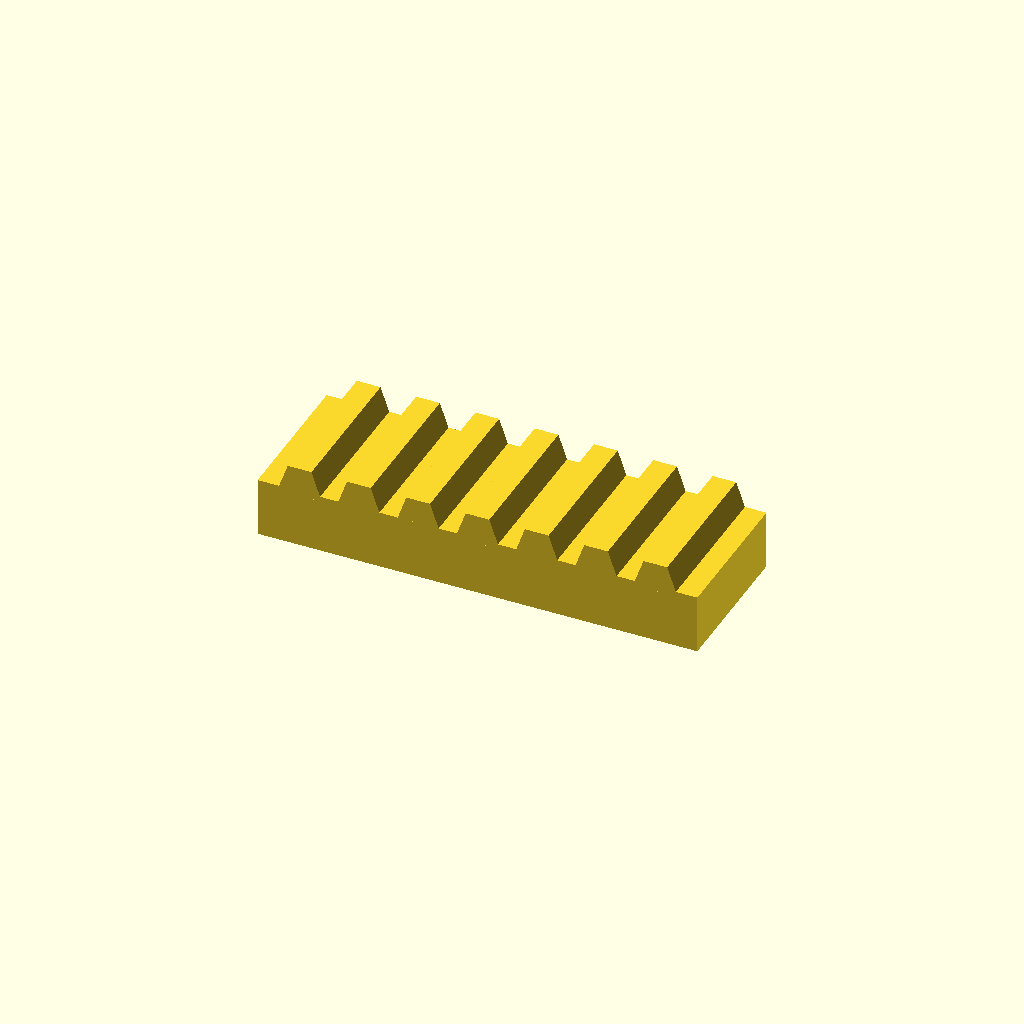
Cell 1: rendered with the file's own defaults.
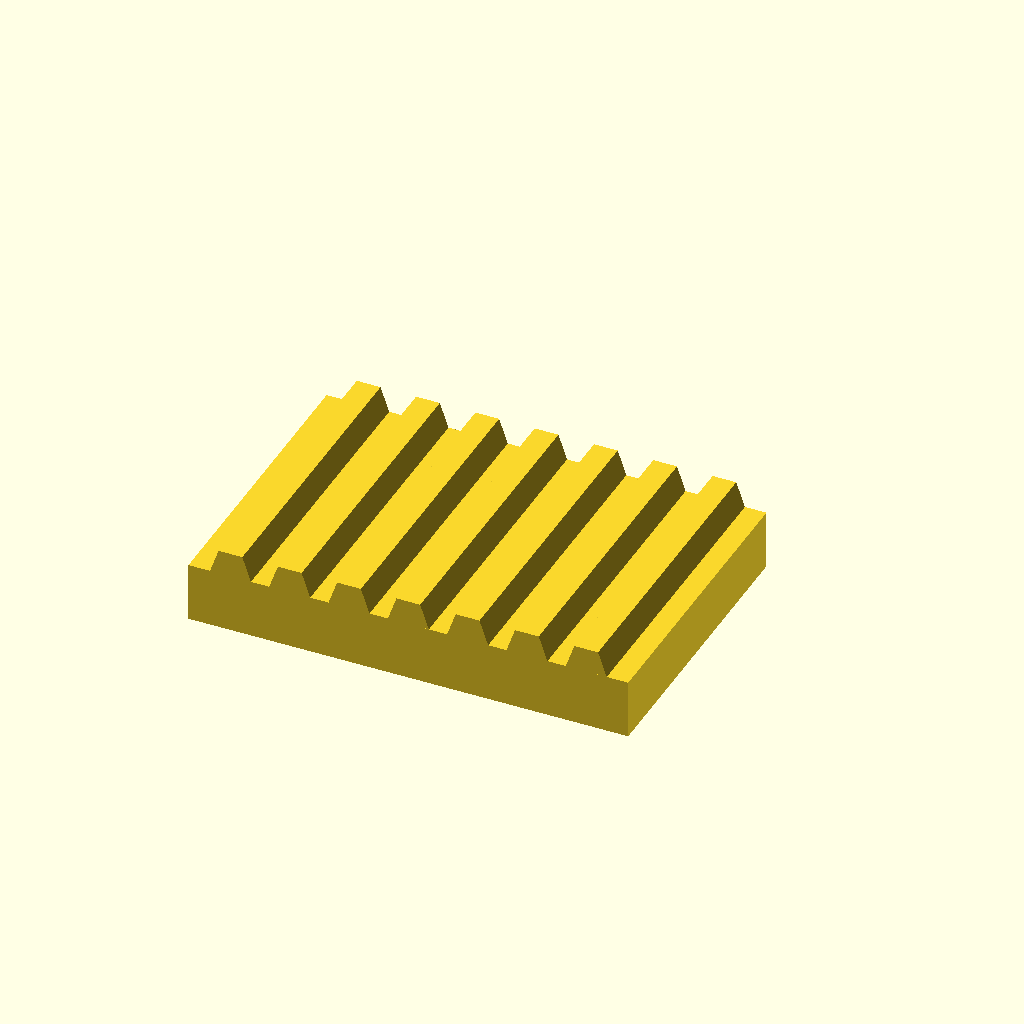
Cell 2: bar_w = 60 (everything else at default).
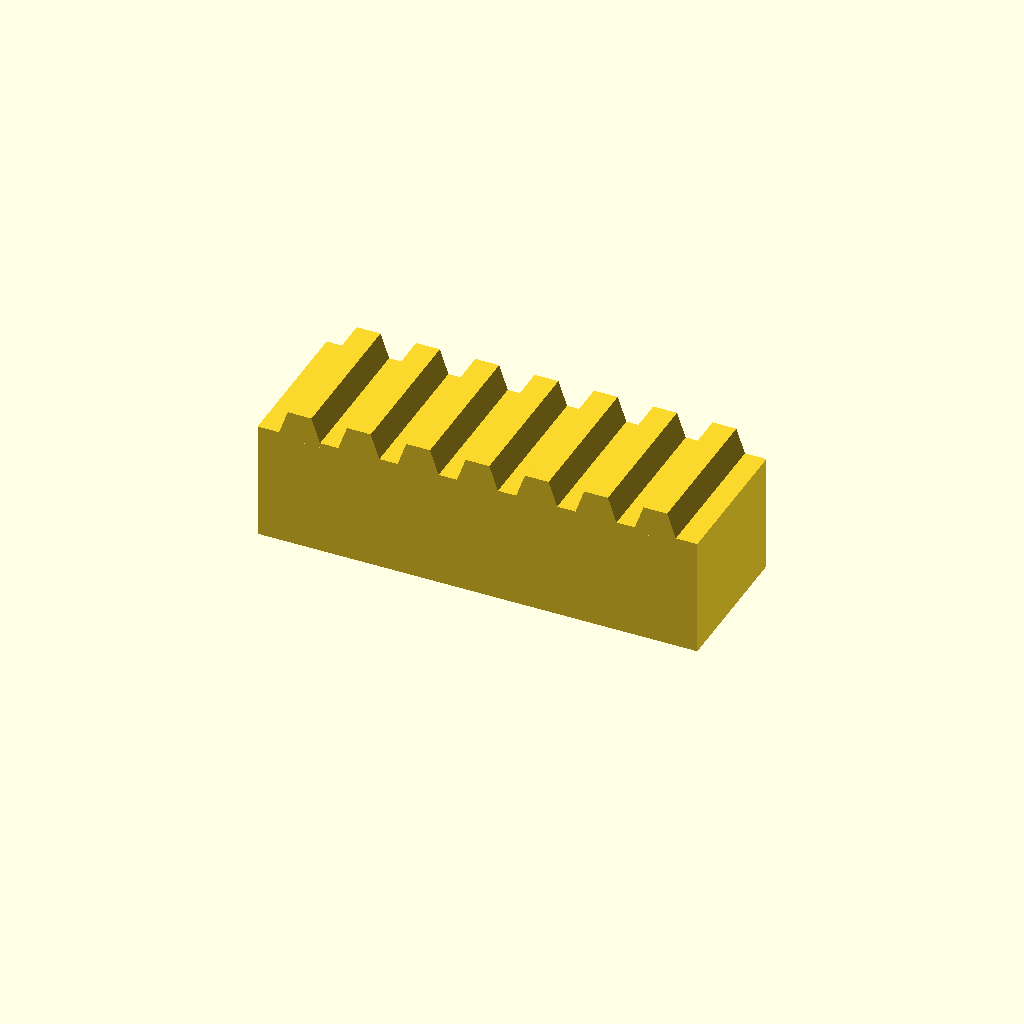
Cell 3: the same model with bar_h = 24.
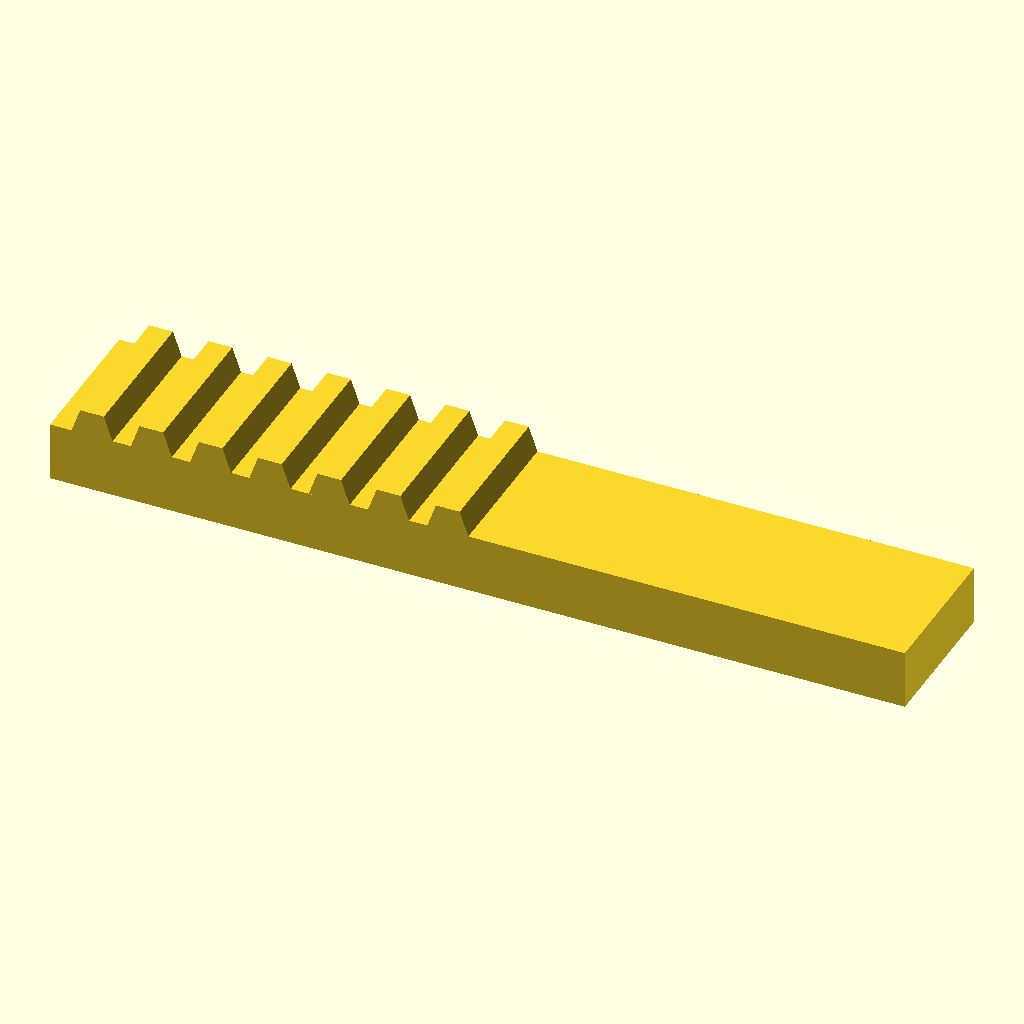
Cell 4 — teeth set to 14, the other parameters unchanged.
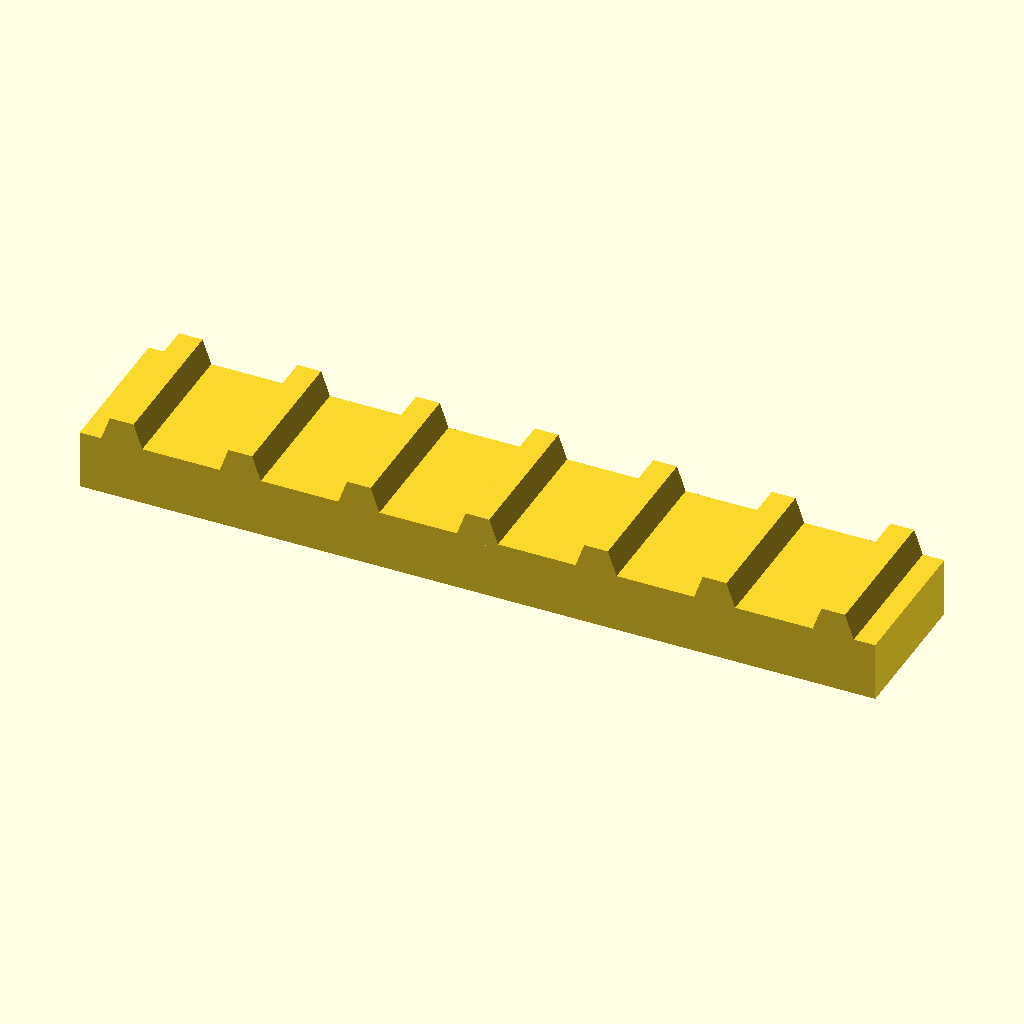
Cell 5: pitch = 24 (everything else at default).
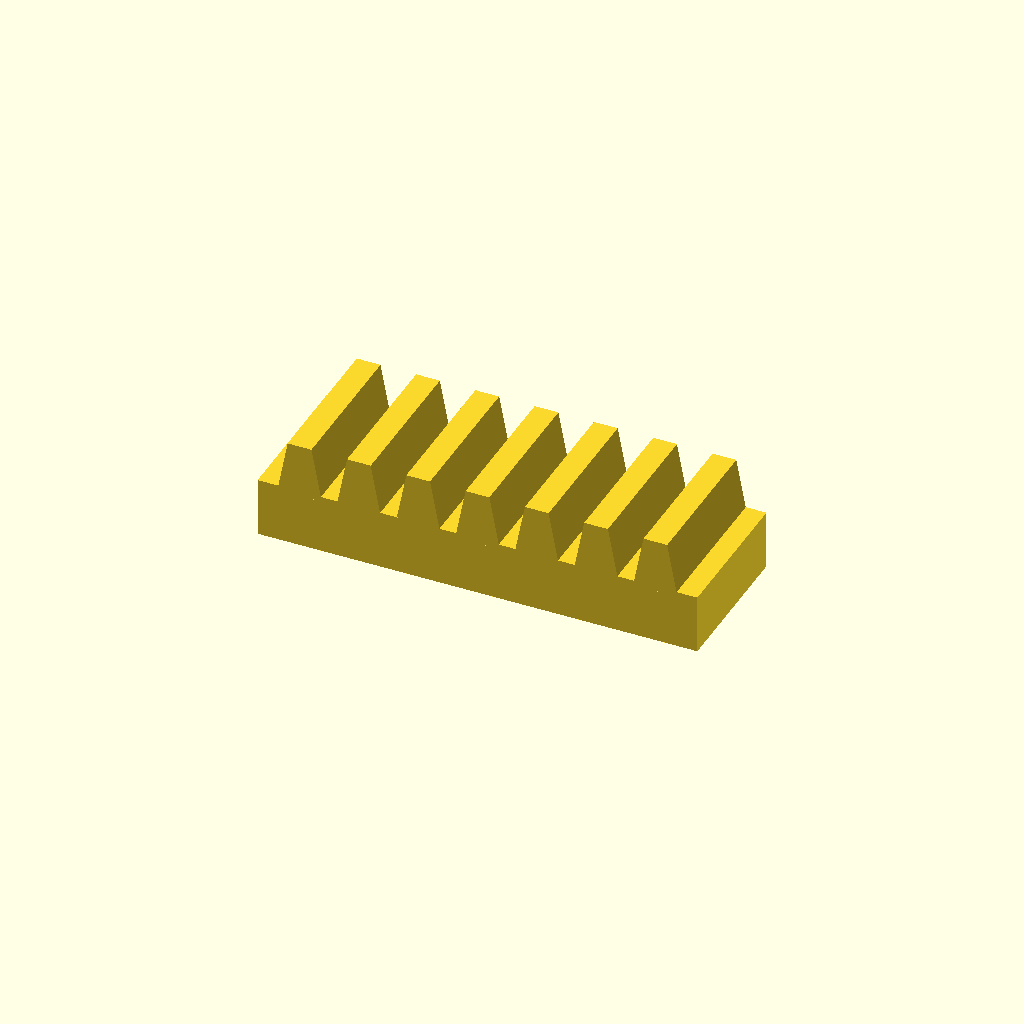
Cell 6 — tooth_h set to 10, the other parameters unchanged.
One fixed orthographic camera (rotation 55°, 0°, 25°; colour scheme Cornfield) for every cell.
OpenSCAD source file optional_data/data/place1/rackbars/part_0052.scad:
$fn = 32;

// ----------------------------------------------------------------------
// Toothed rack, 7 teeth
// 12 mm pitch, 5 mm teeth
// ----------------------------------------------------------------------

// --- parameters (mm) ---
bar_w = 30;     // bar width (Y)
bar_h = 12;     // bar height (Z)
teeth = 7;      // number of teeth
pitch = 12;     // tooth pitch
tooth_h = 5;    // tooth height above the bar
root_w = 9;     // tooth width at the root
crest_w = 4.8;  // tooth width at the crest

// --- derived feature positions (mm) ---
span = (teeth - 1) * pitch;  // = 72   distance between the outer teeth
bar_l = span + root_w + 8;   // = 89   bar length: teeth plus 4 mm at each end
tooth_x = -span / 2;         // = -36   X of the first tooth
height = bar_h + tooth_h;    // = 17   overall height
feature_centers = [
  [tooth_x + 0 * pitch, -bar_w / 2],
  [tooth_x + 1 * pitch, -bar_w / 2],
  [tooth_x + 2 * pitch, -bar_w / 2],
  [tooth_x + 3 * pitch, -bar_w / 2],
  [tooth_x + 4 * pitch, -bar_w / 2],
  [tooth_x + 5 * pitch, -bar_w / 2],
  [tooth_x + 6 * pitch, -bar_w / 2]
];   // tooth centre line, drives the tooth loop

// bar with a rack of teeth, one extruded trapezoium per centre
module rack_tooth() {
  linear_extrude(height = bar_w)
    polygon(points = [
      [0, 0],
      [root_w, 0],
      [root_w / 2 + crest_w / 2, tooth_h + 1],
      [root_w / 2 - crest_w / 2, tooth_h + 1]
    ]);
}

union() {
  translate([-bar_l / 2, -bar_w, 0]) cube([bar_l, bar_w, bar_h]);
  for (centre = feature_centers)
    translate([centre[0] - root_w / 2, 0, bar_h - 1]) rotate([90, 0, 0]) rack_tooth();
}
Parameter table extracted from the source (name, type, default, range or options):
bar_w: number, default 30
bar_h: number, default 12
teeth: number, default 7
pitch: number, default 12
tooth_h: number, default 5
root_w: number, default 9
crest_w: number, default 4.8
